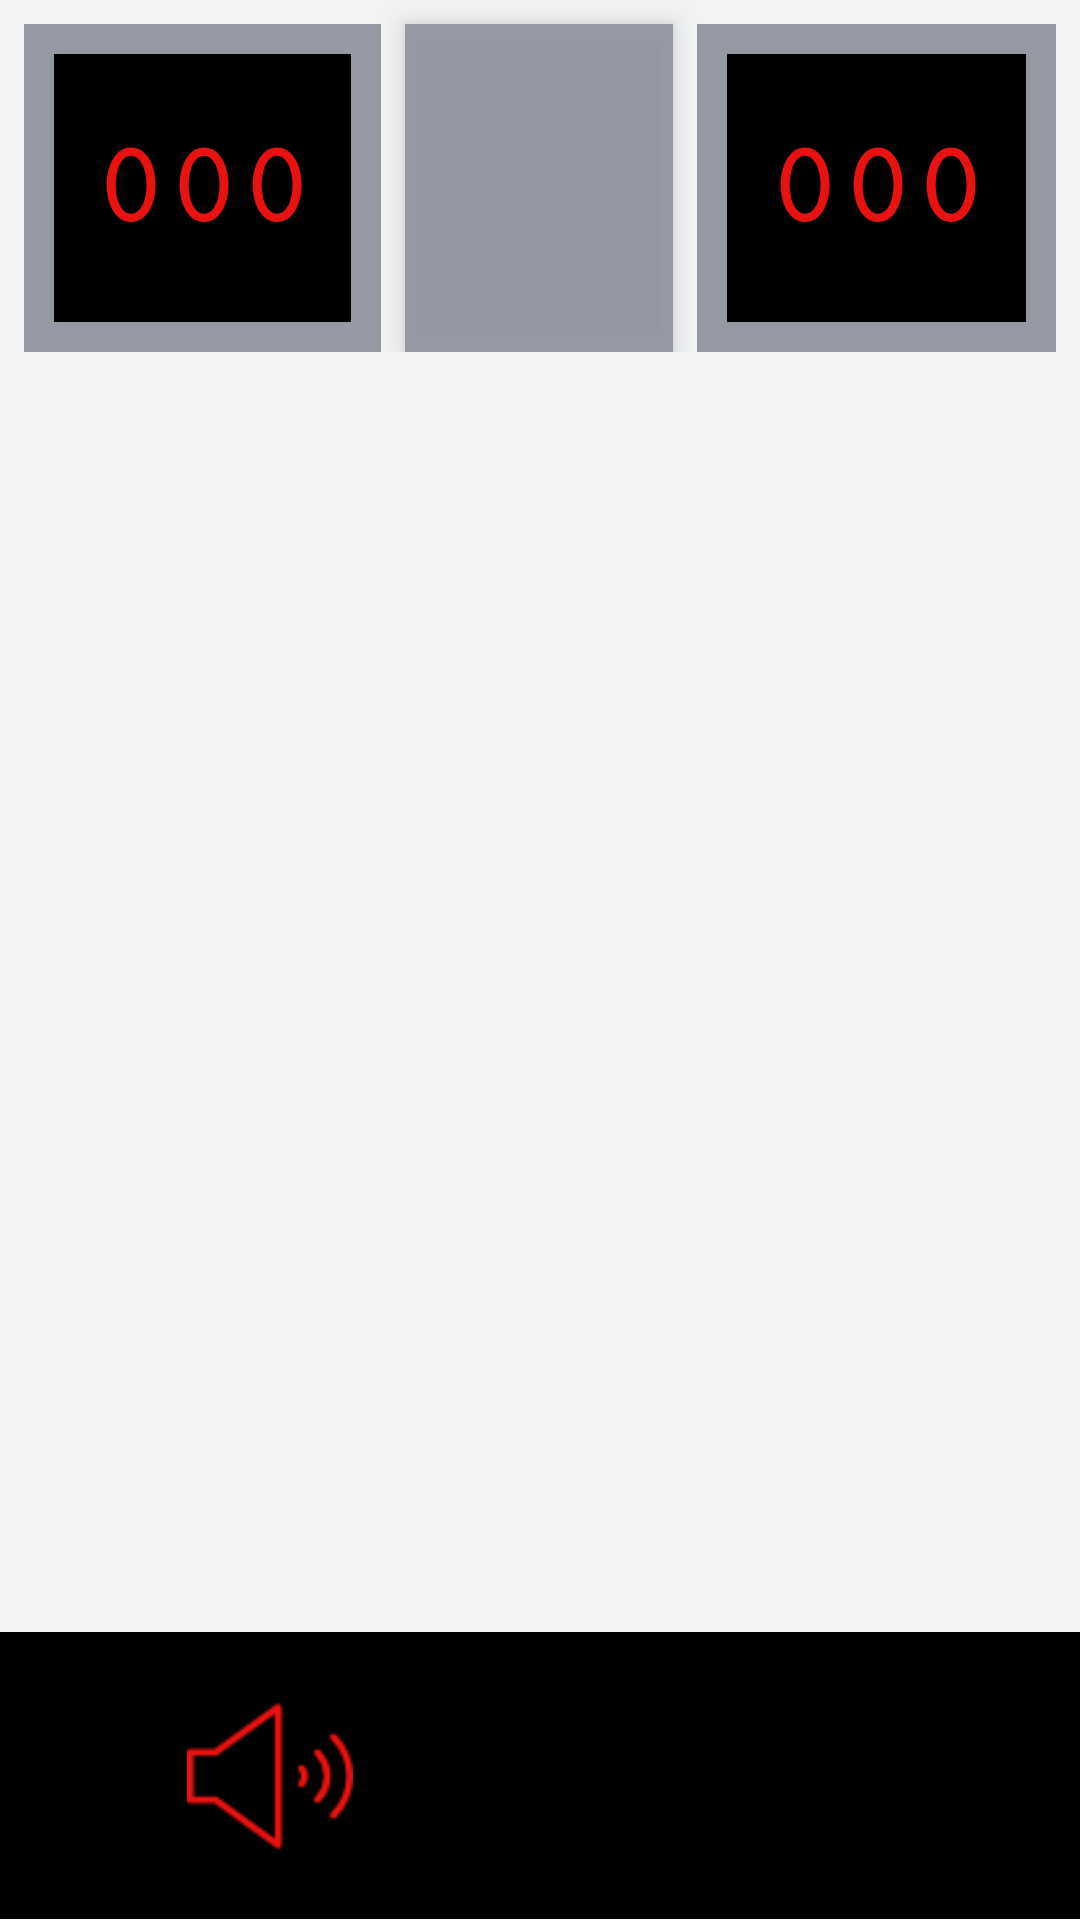

The Android layout XML behind this screen, and the referenced resources:
<!-- AndroidManifest.xml: application theme AppTheme -->
<!-- res/layout/activity_game.xml -->
<?xml version="1.0" encoding="utf-8"?>
<LinearLayout xmlns:android="http://schemas.android.com/apk/res/android"
    xmlns:tools="http://schemas.android.com/tools"
    android:layout_width="match_parent"
    android:layout_height="match_parent"
    android:orientation="vertical"
    tools:context="com.example.example.minesweeper.Activity.GameActivity">

    <LinearLayout
        android:layout_width="match_parent"
        android:layout_height="0dp"
        android:layout_weight="2.2"
        android:background="#f2f3f4"
        >
     <RelativeLayout
         android:layout_width="0dp"
         android:layout_height="match_parent"
         android:layout_weight="4"
         android:layout_marginLeft="8dp"
         android:layout_marginRight="8dp"
         android:layout_marginTop="8dp"
         android:background="@color/backgroundGrey"
         >
         <TextView
             android:id="@+id/minecount"
             android:layout_width="match_parent"
             android:layout_height="match_parent"
             android:layout_marginLeft="10dp"
             android:layout_marginBottom="10dp"
             android:layout_marginRight="10dp"
             android:layout_marginTop="10dp"
             android:textAlignment="center"
             android:layout_gravity="center"
             android:gravity="center"
             android:textStyle="bold"
             android:fontFamily="serif-monospace"
             android:textSize="40dp"
             android:text="000"
             android:foreground="?android:attr/selectableItemBackground"
             android:clickable="true"
             android:textColor="@color/red"
             android:background="@color/black"
             />
         </RelativeLayout>
        <FrameLayout
            android:layout_width="0dp"
            android:layout_height="match_parent"
            android:layout_weight="3"
            android:layout_marginRight="8dp"
            android:layout_marginTop="8dp"
            android:background="@color/backgroundGrey"
            android:elevation="5dp"
            >
            <ImageButton
                android:id="@+id/emoji"
                android:layout_width="match_parent"
                android:layout_height="match_parent"
                android:src="@drawable/start128"
                android:backgroundTint="@color/cardview_shadow_end_color"
                android:foreground="?android:attr/selectableItemBackground"
                android:clickable="true"
                />
    </FrameLayout>
        <RelativeLayout
            android:layout_width="0dp"
            android:layout_height="match_parent"
            android:layout_weight="4"
            android:layout_marginRight="8dp"
            android:layout_marginTop="8dp"
            android:background="@color/backgroundGrey"
            >
            <TextView
                android:id="@+id/secondCount"
                android:layout_width="match_parent"
                android:layout_height="match_parent"
                android:layout_marginLeft="10dp"
                android:layout_marginBottom="10dp"
                android:layout_marginRight="10dp"
                android:layout_marginTop="10dp"
                android:textAlignment="center"
                android:fontFamily="serif-monospace"
                android:gravity="center"
                android:textStyle="bold"
                android:layout_gravity="center"
                android:textSize="40dp"
                android:text="000"
                android:foreground="?android:attr/selectableItemBackground"
                android:clickable="true"
                android:textColor="@color/red"
                android:background="@color/black"
                />
    </RelativeLayout>
    </LinearLayout>
<RelativeLayout
    android:layout_width="match_parent"
    android:layout_height="0dp"
    android:layout_weight="8"
    android:background="#f2f3f4"
    >
    <GridView
        android:id="@+id/minegrid"
        android:layout_centerInParent="true"
        android:gravity="center"
        android:layout_width="wrap_content"
        android:layout_height="wrap_content"
        android:layout_marginLeft="6dp"
        android:layout_marginRight="6dp"
        android:background="#f2f3f4"
        android:horizontalSpacing="5dp"
        android:clickable="true"
        android:numColumns="9"
        android:stretchMode="columnWidth"
        android:verticalSpacing="5dp"
       />
</RelativeLayout>
    <LinearLayout
        android:layout_width="match_parent"
        android:layout_height="0dp"
        android:layout_weight="1.8"
        android:background="@color/lightblue"
        >

        <ImageButton
            android:id="@+id/soundButton"
            android:layout_width="0dp"
            android:layout_height="match_parent"
            android:layout_weight="1"
            android:scaleX="1.30"
            android:scaleY="1.30"
            android:foreground="?android:attr/selectableItemBackground"
            android:clickable="true"
            android:src="@drawable/volumeon"
            android:background="@color/black" />

     <TextView
         android:layout_width="0dp"
         android:layout_height="match_parent"
         android:background="@color/black"
         android:id="@+id/bestScore"
         android:textAlignment="center"
         android:gravity="center"
         android:textSize="40dp"
         android:fontFamily="serif-monospace"
         android:textStyle="bold"
         android:textColor="@color/red"
         android:foreground="?android:attr/selectableItemBackground"
         android:clickable="true"
         android:layout_weight="1"
         />
    </LinearLayout>
</LinearLayout>
<!-- resources referenced by this layout -->
<resources>
  <color name="backgroundGrey">#9499a3</color>
  <color name="black">#000000</color>
  <color name="lightblue">#3B88C3</color>
  <color name="red">#e81212</color>
  <!-- drawable volumeon: png bitmap (drawable-hdpi, 1561 bytes) -->
  <style name="AppTheme" parent="Theme.AppCompat.Light.DarkActionBar">
          
          <item name="android:textAlignment">center</item>
          <item name="android:fontFamily">serif-monospace</item>
          <item name="colorPrimary">@color/lightblue</item>
          <item name="colorPrimaryDark">@color/colorPrimaryDark</item>
          <item name="colorAccent">@color/colorAccent</item>
          <item name="colorControlHighlight">@color/white</item>
      </style>
  <color name="colorPrimaryDark">#0D47A1</color>
  <color name="colorAccent">#FF4081</color>
  <color name="white">#ffffff</color>
</resources>
